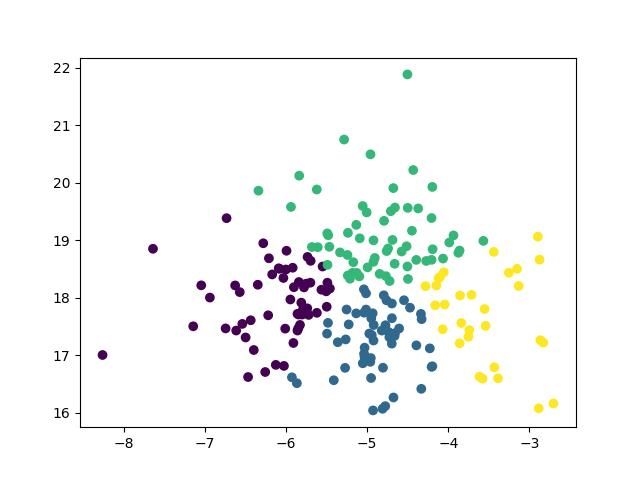

Values plotted in this chart, from the file beside it:
x, y, label
-6.613, 17.43, 0
-5.037, 17.74, 1
-4.921, 17.26, 1
-6.569, 18.1, 0
-5.17, 18.62, 2
-4.973, 17.38, 1
-4.949, 17.64, 1
-6.219, 17.69, 0
-5.865, 16.51, 1
-4.707, 19.5, 2
-6.937, 18, 0
-4.661, 17.34, 1
-4.227, 17.12, 1
-3.741, 17.44, 3
-5.945, 17.97, 0
-4.725, 17.31, 1
-4.328, 17.63, 1
-5.837, 20.12, 2
-5.791, 17.79, 0
-5.734, 18.71, 0
-3.713, 18.05, 3
-6.396, 17.09, 0
-5.926, 16.62, 1
-4.206, 18.66, 2
-4.675, 16.27, 1
-4.951, 16.6, 1
-5.811, 17.91, 0
-5.032, 16.97, 1
-5.917, 18.52, 0
-6.125, 16.83, 0
-4.657, 19.57, 2
-3.577, 16.59, 3
-4.432, 20.22, 2
-5.09, 19.03, 2
-5.802, 17.71, 0
-6, 18.49, 0
-5.053, 16.86, 1
-4.905, 18.69, 2
-7.638, 18.85, 0
-5.68, 18.88, 2
-5.238, 18.39, 2
-5.844, 17.71, 0
-4.394, 18.66, 2
-5.608, 18.88, 2
-4.742, 18.86, 2
-4.043, 17.88, 3
-4.96, 16.89, 1
-3.541, 17.51, 3
-6.626, 18.21, 0
-4.943, 17.35, 1
-7.142, 17.5, 0
-4.845, 18.41, 2
-4.28, 18.2, 3
-6.169, 18.4, 0
-4.661, 18.59, 2
-4.575, 18.8, 2
-5.548, 18.54, 0
-5.698, 18.26, 0
-4.773, 17.52, 1
-3.855, 18.04, 3
... 141 more rows
